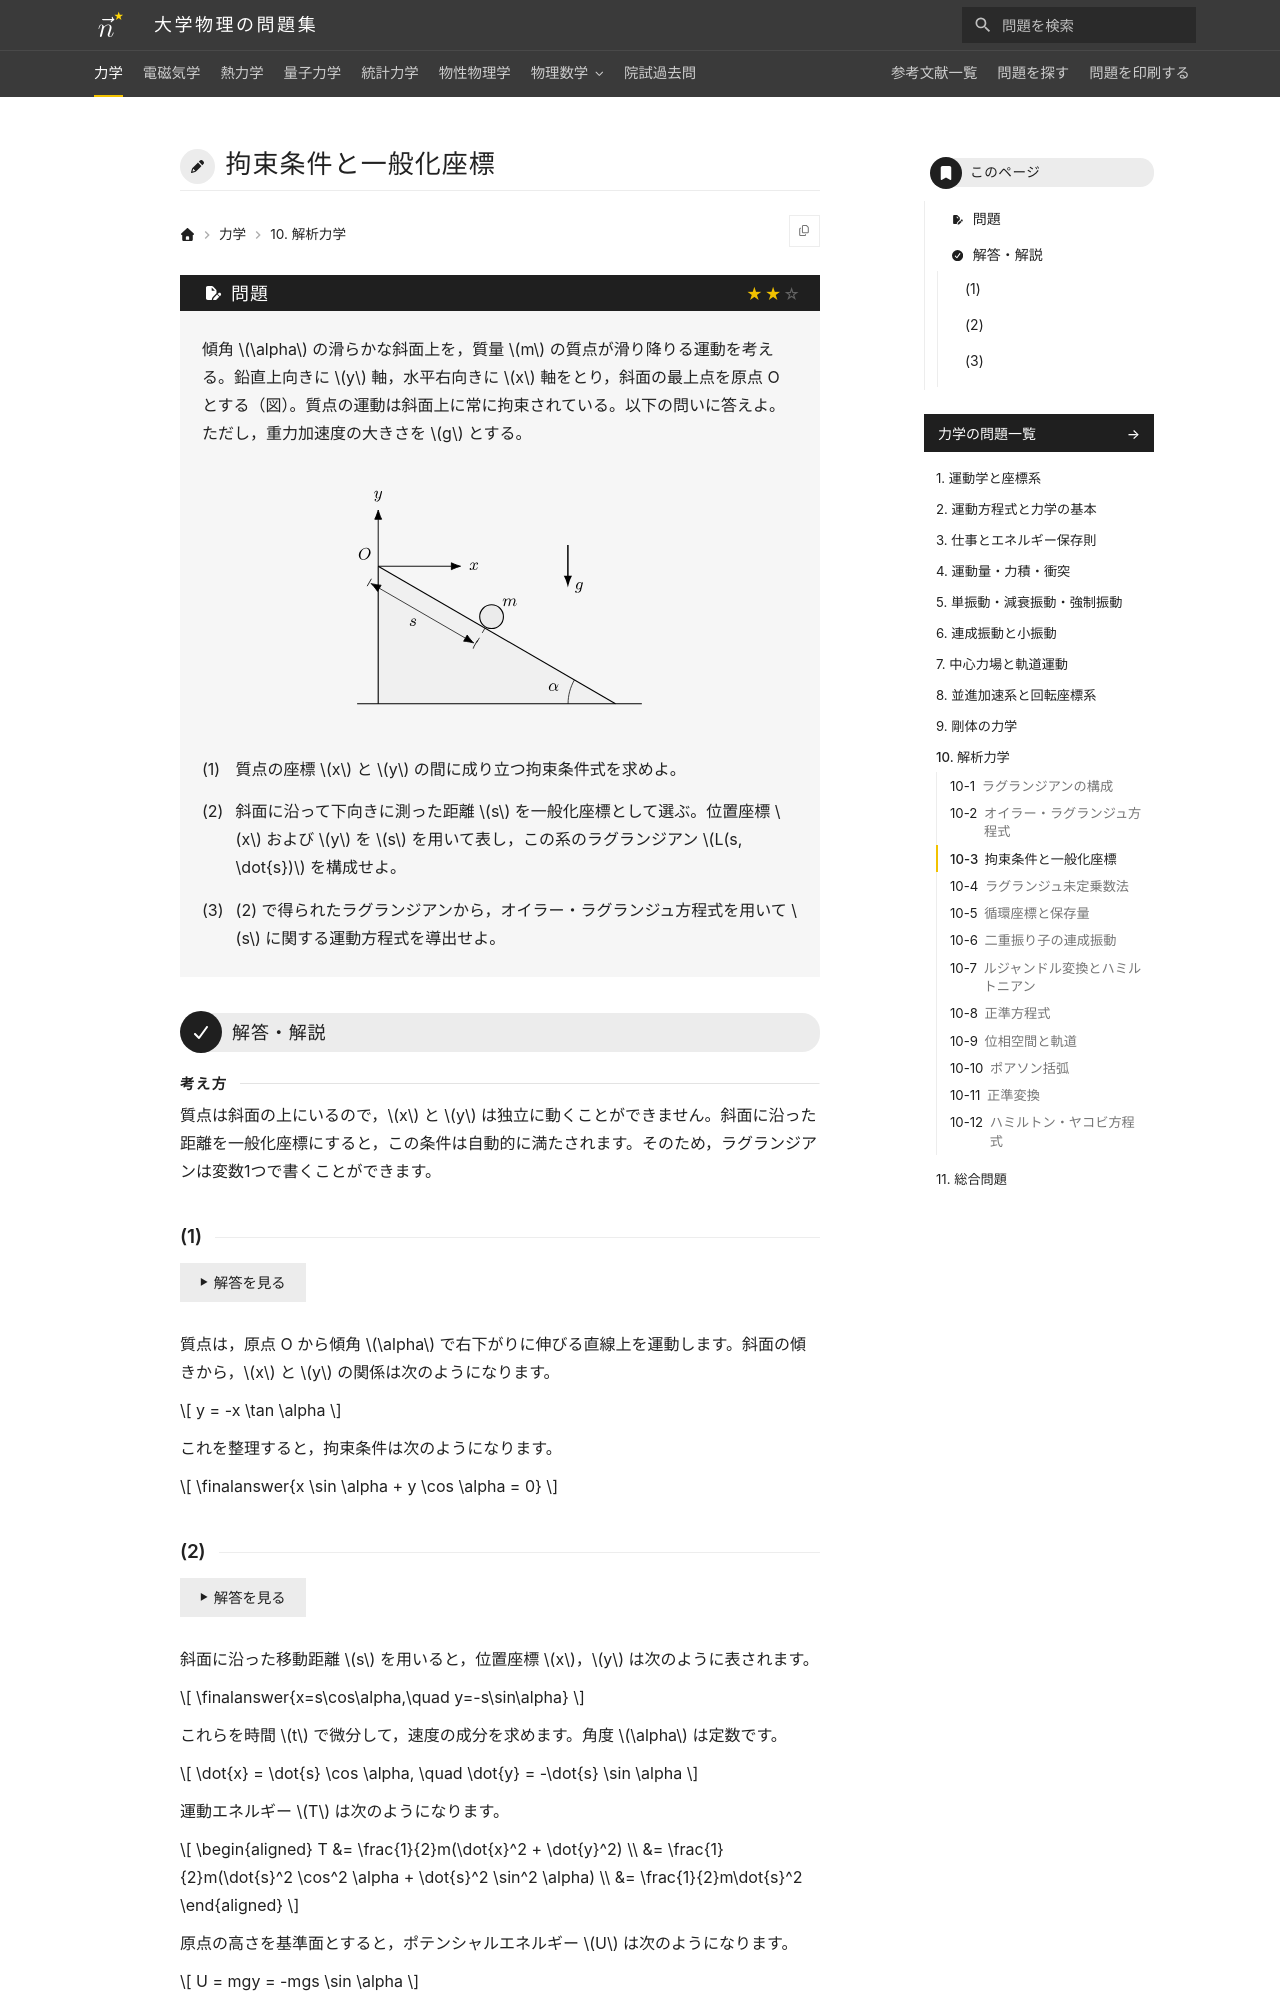

repository: Nanana-2/physics-site · page: 01mechanics/10/10_030/index.html · generator: mkdocs

---
tags:
  - 標準
---

# 拘束条件と一般化座標

## 問題
傾角 $\alpha$ の滑らかな斜面上を，質量 $m$ の質点が滑り降りる運動を考える。鉛直上向きに $y$ 軸，水平右向きに $x$ 軸をとり，斜面の最上点を原点 O とする（図）。質点の運動は斜面上に常に拘束されている。以下の問いに答えよ。ただし，重力加速度の大きさを $g$ とする。

<figure class="problem-figure" markdown>
![問題の図](../../assets/figures/mechanics/10_030-p-light.svg#only-light)
![問題の図](../../assets/figures/mechanics/10_030-p-dark.svg#only-dark)
</figure>

(1) 質点の座標 $x$ と $y$ の間に成り立つ拘束条件式を求めよ。

(2) 斜面に沿って下向きに測った距離 $s$ を一般化座標として選ぶ。位置座標 $x$ および $y$ を $s$ を用いて表し，この系のラグランジアン $L(s, \dot{s})$ を構成せよ。

(3) (2) で得られたラグランジアンから，オイラー・ラグランジュ方程式を用いて $s$ に関する運動方程式を導出せよ。

---

## 解答・解説

<div class="approach" markdown>
質点は斜面の上にいるので，$x$ と $y$ は独立に動くことができません。斜面に沿った距離を一般化座標にすると，この条件は自動的に満たされます。そのため，ラグランジアンは変数1つで書くことができます。
</div>

### (1)
質点は，原点 O から傾角 $\alpha$ で右下がりに伸びる直線上を運動します。斜面の傾きから，$x$ と $y$ の関係は次のようになります。

$$
y = -x \tan \alpha
$$

これを整理すると，拘束条件は次のようになります。

$$
\finalanswer{x \sin \alpha + y \cos \alpha = 0}
$$
